Run: headless pygame with SDL's dummy video driver; simulated clock (each Clock.tick advances the game by its frame time, no real sleeping); random seed 0; keys injected as events and as key.get_pressed() state; no mouse input.
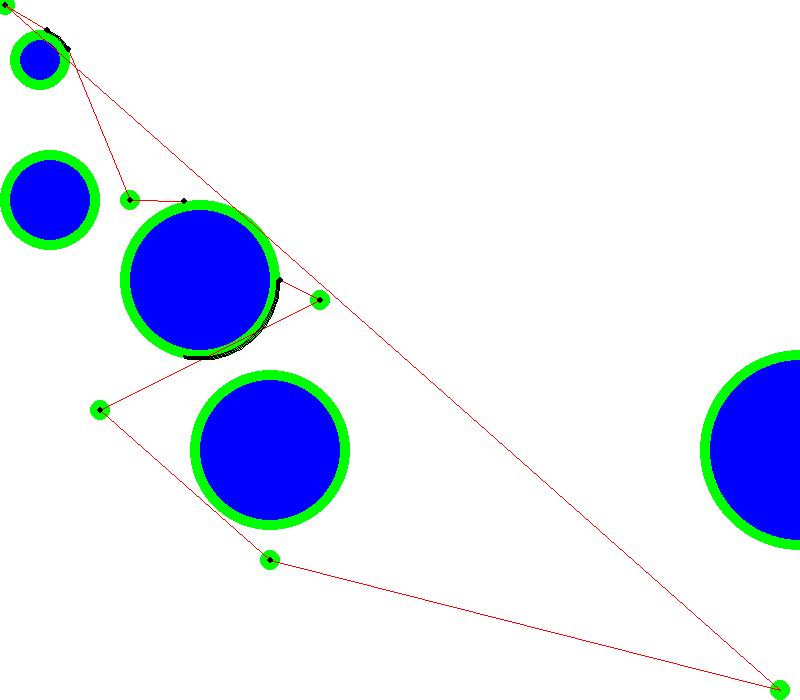
Frame 1 of 4 · flips 1–60 · no input
Frame 2 of 4 · flips 61–180 · tapped SPACE, RETURN · held RIGHT (→), D · screen unchanged from frame 1, image omitted
Frame 3 of 4 · flips 181–300 · held DOWN (↓), S · screen unchanged from frame 2, image omitted
Frame 4 of 4 · flips 301–420 · held LEFT (←), A, UP (↑), W · screen unchanged from frame 3, image omitted

The pygame program that drew these frames:

import pygame,sys,random,math

# Intialize the pygame
pygame.init()
clock=pygame.time.Clock()

# create the screen
height = 800
width = 700
screen = pygame.display.set_mode((height, width))

# colours
blue=(0,0,255)
green=(0,255,0)
red=(255,0,0)
black=(0,0,0)
white=(255,255,255)

# Waypoints
wayPoints=[[5,5],[130,200],[320,300],[100,410],[270,560],[780,690]]
wayPoint_index = -1

# Find distance between 2 points
def distance(p1,p2):
    return ((p1[0]-p2[0])**2+(p1[1]-p2[1])**2)**.5

# To see if 2 circles overlap
def circleOverlapping(c1,c2):
    d=distance(c1[0:2],c2[0:2])
    if d>(c1[2]+c2[2]):
        return False
    else:
        return True

# Obstacles
obs1=[[40,60,20],[50,200,40],[200,280,70],[270,450,70],[800,450,90]]
obs=[]
obst = []
bObs=[]
# We get random points for circle and if the random circle doesnt overlap with other 
# circles we move forward

for i in range(len(obs1) ):
    x = obs1[i][0]
    y = obs1[i][1]
    z = obs1[i][2] + 10
    obs.append([x,y,z])
    obst.append([x,y,z])

    
# takes 2 points
def eqOfLine(p1,p2):
    m=(p1[1]-p2[1])/(p1[0]-p2[0])
    return [m,-m*p1[0]+p1[1]]
# return a list of form y=l[0]x+l[1]  

def quadraticFormula(a,b,c):
    d=b**2-4*a*c
    if d>=0:
        return (-b+d**.5)/(2*a),(-b-d**.5)/(2*a)
    else:
        return "No Tangent"

# checks if line is in circle
def lineInCircle(l,c):
    dist=(((l[0]*c[0]-c[1]+l[1])**2)/((l[0])**2+1))**.5
    if dist>=c[2]:
        return False
    return True

# returns angle between 2 lines
# takes slope of both lines
def angle(m1,m2):
    rad=math.atan((((m1-m2)/(1+m1*m2))**2)**.5)
    return math.degrees(rad)


# takes point and circle returns angle fow which
# x=r*cos(angle) and y=r*sin(angle)
# point needs to be on circle
def parametricAngle(p,c):
    angle=(math.acos((p[0]-c[0])/c[-1]),math.asin((p[1]-c[1])/c[-1]))
    if angle[0]<=math.pi/2 and angle[1]>=0:
        return angle[0]
    elif angle[0]<=math.pi/2 and angle[1]<0:
        return 2*math.pi+angle[1]
    elif angle[0]>math.pi/2 and angle[1]>0:
        return angle[0]
    else:
        return math.pi+angle[1]


# find points of intersection between 2 circles
def get_intersections(x0, y0, r0, x1, y1, r1):
    # circle 1: (x0, y0), radius r0
    # circle 2: (x1, y1), radius r1

    d=math.sqrt((x1-x0)**2 + (y1-y0)**2)
    
    # non intersecting
    if d > r0 + r1 :
        return None
    # One circle within other
    if d < abs(r0-r1):
        return None
    # coincident circles
    if d == 0 and r0 == r1:
        return None
    else:
        a=(r0**2-r1**2+d**2)/(2*d)
        h=math.sqrt(r0**2-a**2)
        x2=x0+a*(x1-x0)/d   
        y2=y0+a*(y1-y0)/d   
        x3=x2+h*(y1-y0)/d     
        y3=y2-h*(x1-x0)/d 

        x4=x2-h*(y1-y0)/d
        y4=y2+h*(x1-x0)/d
        
        # we check the angles 
        l1=eqOfLine((x0,y0),(x3,y3))
        l1.append(angle(l[0],l1[0]))
        l2=eqOfLine((x0,y0),(x4,y4))
        l2.append(angle(l[0],l2[0]))

        if(l1[-1]<=l2[-1]):
            return [x3,y3,"c"]
        else:
            return [x4,y4,"c"]


# array to store all the arcs we have to draw
# 
arc=[]

# array that has all the points we visit
# each point is stored as a list [x,y,l/c]
# if it ends with l that means we have to draw line from point to next point
# if it ends with c that means we habe to draw arc
pointsToDraw=[]



# adding waypoints to pointsToDraw
for i in range(len(wayPoints)):
    pointsToDraw.append([wayPoints[i][0],wayPoints[i][1],"l"])

# initalising points as we have to visit them
curPt=pointsToDraw[0]
nextPt=pointsToDraw[1]
endPt=pointsToDraw[-1]


ptr=1

def check_direction(curr,next,obs_check):
    flag_x = (curr[0] - next[0])
    flag_y = (curr[1] - next[1])
    check_x = (curr[0] - obs_check[0])
    check_y = (curr[1] - obs_check[1])

    if ((flag_x * check_x) > 0)  and ((flag_y * check_y) >0 ):
        return True
    return False

while curPt!=endPt:
    wayPoint_index+=1

    # array which has all obstacles in our way it has [circle,dist of pt from circle]
    bObs=[]

    l=eqOfLine(curPt,nextPt)
    print("\n\ncurptr -> ",pointsToDraw.index(curPt),curPt)

    # check if our line goes thru any obstacles if so add it to bObs
    # 
    for i in obs:
        print(round(distance(i[0:2],curPt)), round(distance(curPt,nextPt)) )
        print(lineInCircle(l,i) , ( distance(i[0:2],curPt) < distance(curPt,nextPt) ) , check_direction(curPt,nextPt,i[0:2]))
        
        if lineInCircle(l,i) and ( distance(i[0:2],curPt) < distance(curPt,nextPt) ) and check_direction(curPt,nextPt,i[0:2]):
            bObs.append([i,distance(i[0:2],curPt)])
    
    # incase no bObs are there then we move to next point
    if len(bObs)==0:    
        if nextPt[-1]=="c":
            curPt=pointsToDraw[ptr+1]
            nextPt=pointsToDraw[ptr+2]
            ptr+=2
        elif nextPt[-1]=="l":
            curPt=nextPt
            if ptr<len(pointsToDraw)-1:
                nextPt=pointsToDraw[ptr+1]
            ptr+=1
        
    # the error is most probably here instead of using waypoints array we should use pointsTDraw
    else:

        # Sort the points in order of distance and take closest circle
        bObs.sort(key=lambda x:x[-1])
        closestCirc=bObs[0][0]

        # Find the point of tangent
        d=(distance(closestCirc[0:2],wayPoints[wayPoint_index])**2-(closestCirc[2])**2)**.5
        dToTpoint=(d**2-closestCirc[-1]**2)**.5
        # Next point changes to point of tangent
        nextPt=get_intersections(wayPoints[wayPoint_index][0],wayPoints[wayPoint_index][1],dToTpoint,closestCirc[0],closestCirc[1],closestCirc[2])

        #Getting points for boundary following

        # forgot what fuckery happens here ->>>
            #the current problem 1
        newL=eqOfLine(nextPt,wayPoints[-1])

        a=newL[0]**2+1
        b=(newL[1]*newL[0]-closestCirc[0]-closestCirc[1]*newL[0])*2
        c=closestCirc[0]**2+closestCirc[1]**2-closestCirc[2]**2+newL[1]**2-2*newL[1]*closestCirc[1]
        

        #prevCirc.append(closestCirc)
        x1,x2=quadraticFormula(a,b,c)
        y1=newL[0]*x1+newL[1]
        y2=newL[0]*x2+newL[1]

        # we get angles of the arc which we have to draw
        angles=[parametricAngle((x1,y1),closestCirc),parametricAngle((x2,y2),closestCirc)]
        rect=(closestCirc[0]-closestCirc[2],closestCirc[1]-closestCirc[2],closestCirc[2]*2,closestCirc[2]*2)
        arc.append([angles[0],angles[1],rect])
        
        # insert the points of boundary following into pointToDraw
        pointsToDraw.insert(ptr,[x2,y2,"c"])
        pointsToDraw.insert(ptr+1,[x1,y1,"l"])

        # Assigning the next points
        if nextPt[-1]=="c":
            curPt=pointsToDraw[ptr+1]
            nextPt=pointsToDraw[ptr+2]
            ptr+=2
        elif nextPt[-1]=="l":
            curPt=nextPt
            if ptr<len(pointsToDraw)-1:
                nextPt=pointsToDraw[ptr+1]
            ptr+=1

for i in pointsToDraw:
    print(i)

while True:
    pygame.time.delay(100)

    screen.fill(white)
    for event in pygame.event.get():
        # Allowing program to quit
        if event.type == pygame.QUIT:
            pygame.quit()
            sys.exit()
    
    # drawing the obstacles
    for i in obs:
        pygame.draw.circle(screen,green,i[0:2],i[2])
    for i in obs1:
        pygame.draw.circle(screen,blue,i[0:2],i[2])
    # drawing the obstacles
    for i in wayPoints:
        pygame.draw.circle(screen,green,i,10)
    # drawing the points to draw and also the lines we will follow
    for i in range(len(pointsToDraw)-1):
        if pointsToDraw[i][2]=="l":
            pygame.draw.line(screen,red,pointsToDraw[i][0:2],pointsToDraw[i+1][0:2])
        pygame.draw.circle(screen,black,pointsToDraw[i][0:2],3)
    # drawing the straight line from start to end
    pygame.draw.line(screen,red,wayPoints[0],wayPoints[-1])
    # drawing the arcs we will follow
    for i in range(len(arc)):
        if(arc[i][1]>math.pi):
            pygame.draw.arc(screen,black,arc[i][2],2*math.pi-arc[i][0],2*math.pi-arc[i][1],2)
        else:
            pygame.draw.arc(screen,black,arc[i][2],2*math.pi-arc[i][1],-arc[i][0],2)
    pygame.display.update()
    clock.tick(1)
